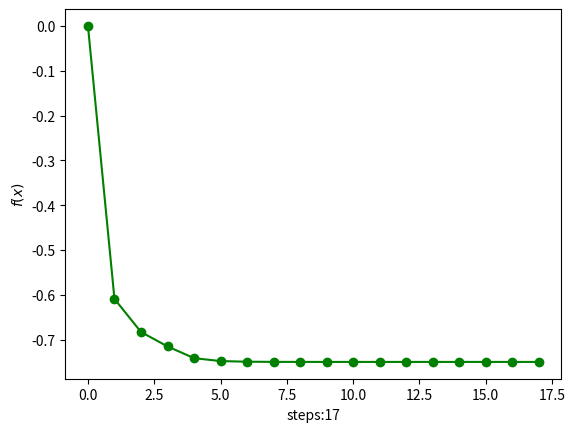
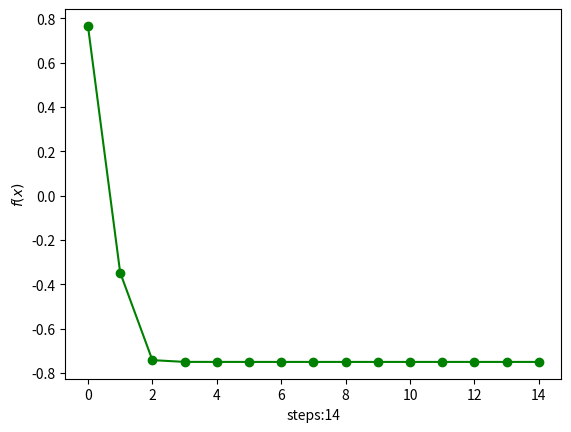

The matplotlib source for these figures, in order:
import numpy as np
import matplotlib.pyplot as plt
import time


class DFP:
    def __init__(self, x0: np.array, H: np.array, alpha: float, beta: float, eta: float):
        self.x = x0
        self.alpha = alpha
        self.beta = beta
        self.eta = eta
        self.f_his = []
        self.time_his = []
        self.total_time = 0
        self.start_time = time.time()
        self.g = None
        self.d = None
        self.H = H

    def f(self, x: np.array):
        x1, x2 = x[0], x[1]
        return x1 ** 4 / 4 + x2 ** 2 / 2 - x1 * x2 + x1 - x2

    def df(self, x: np.array):
        x1, x2 = x[0], x[1]
        return np.array([x1 ** 3 - x2 + 1, x2 - x1 - 1])

    def dfp_step(self):
        pass
        print(self.x, file=fl)
        alpha = 1.0
        g = self.df(self.x)
        dfdf = np.dot(g, g)
        if dfdf < self.eta * self.eta:
            return False
        f = self.f(self.x)
        d = -self.H @ g

        while self.f(self.x + alpha * d) > f + self.alpha * alpha * np.dot(g, d):
            alpha = self.beta * alpha
        dx = alpha * d
        self.x += dx

        dg = self.df(self.x) - g

        assert np.dot(dx, dg) != 0
        assert np.dot(dg, self.H@dg) != 0

        self.H += np.outer(dx, dx)/np.dot(dx, dg)-np.outer(self.H@dg, self.H@dg)/np.dot(dg, self.H@dg)

        self.d = d
        self.g = g

        self.f_his.append(f)
        self.time_his.append(time.time() - self.start_time)

        return True

    def plot(self, figName, time=0):
        if time == 1:
            plt.figure()
            plt.plot(self.time_his, self.f_his, "o-", color="r")
            ax = plt.gca()
            self.total_time = self.time_his[len(self.time_his-1)]
            ax.set_xlabel(f"total time:{round(self.total_time*1000,3)} s")
            ax.set_ylabel(r"$f(x)$")
            plt.savefig(figName + ".png")
            plt.show()
        else:
            plt.figure()
            plt.plot(range(len(self.f_his)), self.f_his, "o-", color="g")
            ax = plt.gca()
            ax.set_xlabel(f"steps:{len(self.f_his)-1}")
            ax.set_ylabel(r"$f(x)$")
            plt.savefig(figName + ".png")
            plt.show()

    def start(self):
        while self.dfp_step():
            pass


if __name__ == "__main__":
    H0 = np.identity(2)
    x0_1 = np.array([0.0, 0.0])
    x0_2 = np.array([1.5, 1.0])

    fl = open("dfp_1.log", mode="w")
    dfp = DFP(x0_1, H0.copy(), 0.5, 0.5, 1e-5)
    dfp.start()
    dfp.plot("dfp_1")
    fl.close()

    fl = open("dfp_2.log", mode="w")
    dfp = DFP(x0_2, H0.copy(), 0.5, 0.5, 1e-5)
    dfp.start()
    dfp.plot("dfp_2")
    fl.close()
